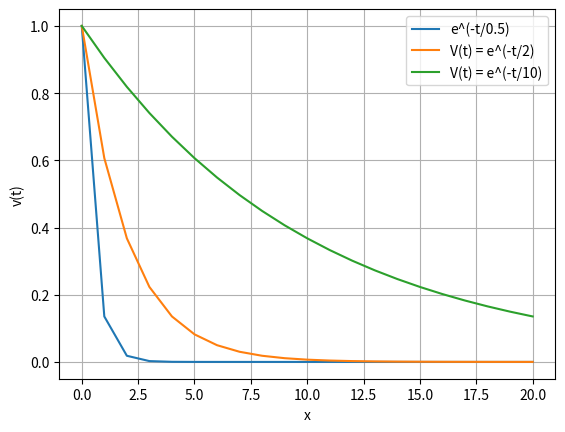

The script that saved this image:
import matplotlib.pyplot as plt
import math
def v(t):
    return math.exp(-t/0.5)
def g(t):
    return math.exp(-t/2)
def f(t):
    return math.exp(-t/10)
x_values=list(range(0,21))
small=[v(t) for t in x_values]
medium=[g(t) for t in x_values]
large=[f(t) for t in x_values]
plt.plot(x_values,small,label="e^(-t/0.5)")
plt.plot(x_values,medium,label="V(t) = e^(-t/2)")
plt.plot(x_values,large,label="V(t) = e^(-t/10)")
plt.xlabel("x")
plt.ylabel("v(t)")
plt.grid(True)
plt.legend()
plt.show()
